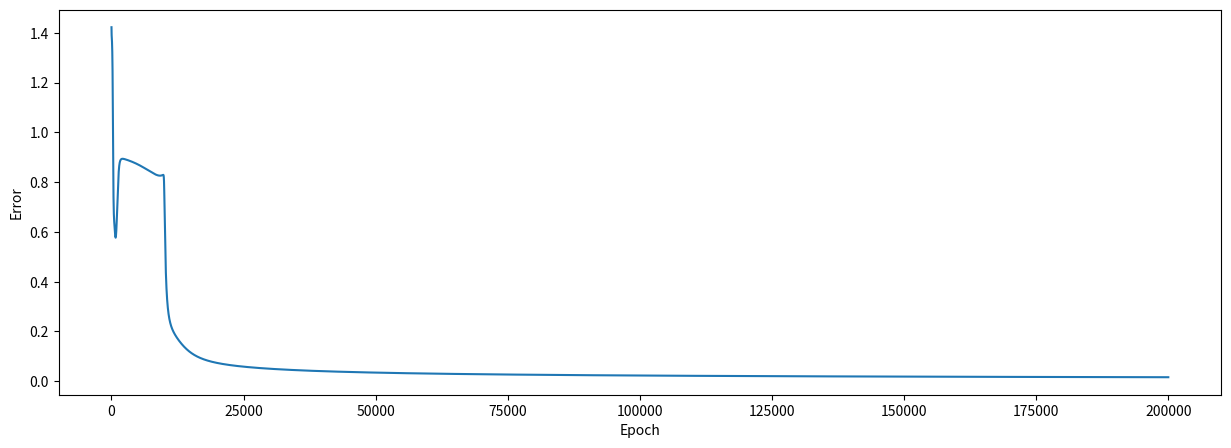

Python code for this plot:
#!/usr/bin/env python3
# -*- coding: utf-8 -*-
"""

based on: https://towardsdatascience.com/inroduction-to-neural-networks-in-python-7e0b422e6c24
Created on Sun Jul 19 15:45:02 2020

[redacted]
"""


import numpy as np # helps with the math
import matplotlib.pyplot as plt # to plot error during training


lr = 0.1
hidden_size = 3
lm_w = 1

np.seterr(under='ignore', over='ignore')

# input data
inputs = np.array([[0, 1, 0],
                   [0, 1, 1],
                   [0, 0, 0],
                   [1, 0, 0],
                   [1, 1, 1],
                   [1, 0, 1]])
# output data
outputs = np.array([[0], [1], [1], [1], [0], [1]])

def sigmoid(x):
    return 1 / (1 + np.exp(-x))

def sigmoid_derivative(x):
    return (np.exp(-x) / (np.exp(-x) + 1) ** 2) #x * (1 - x) # this was an optimized derivative using the self.hidden

# create NeuralNetwork class
class NeuralNetwork:

    # intialize variables in class
    def __init__(self, x, y):
        self.inputs  = x
        self.y = y
        # initialize weights as .50 for simplicity
        self.weights1   = np.random.rand(self.inputs.shape[1], hidden_size) 
        self.weights2   = np.random.rand(hidden_size, 1)                 
        self.error_history = []
        self.epoch_list = []

    # data will flow through the neural network.
    def feed_forward(self):
        self.layer1 = sigmoid(np.dot(self.inputs, self.weights1))
        self.output = sigmoid(np.dot(self.layer1, self.weights2))

 
    # going backwards through the network to update weights
    def backpropagation(self):
        # application of the chain rule to find derivative of the loss function with respect to weights2 and weights1
        self.error = self.y - self.output
        d_weights2 = np.dot(self.layer1.T, (2*(self.error) * sigmoid_derivative(self.output)))
        d_weights1 = np.dot(self.inputs.T,  (np.dot(2*(self.error) * sigmoid_derivative(self.output), self.weights2.T) * sigmoid_derivative(self.layer1)))

        # update the weights with the derivative (slope) of the loss function
        self.weights1 += d_weights1 * lr
        self.weights2 += d_weights2 * lr
        
        self.weights1.clip(-lm_w, lm_w)
        self.weights2.clip(-lm_w, lm_w)
        
        #print(d_weights1)
        
    # train the neural net for 25,000 iterations
    def train(self, epochs=200000):
        for epoch in range(epochs):
            # flow forward and produce an output
            self.feed_forward()
            # go back though the network to make corrections based on the output
            self.backpropagation()    
            # keep track of the error history over each epoch
            self.error_history.append(np.sum(np.square(self.error)))
            self.epoch_list.append(epoch)
           
    # function to predict output on new and unseen input data                               
    def predict(self, new_input):
        layer1 = sigmoid(np.dot(new_input, self.weights1))
        prediction = sigmoid(np.dot(layer1, self.weights2))
        return prediction

# create neural network   
NN = NeuralNetwork(inputs, outputs)
# train neural network
NN.train()

for i in range(len(inputs)):
    print(NN.predict(inputs[i]), 'correct', outputs[i])

# plot the error over the entire training duration
plt.figure(figsize=(15,5))
plt.plot(NN.epoch_list, NN.error_history)
plt.xlabel('Epoch')
plt.ylabel('Error')
plt.show()

print('Error',NN.error_history[-1])